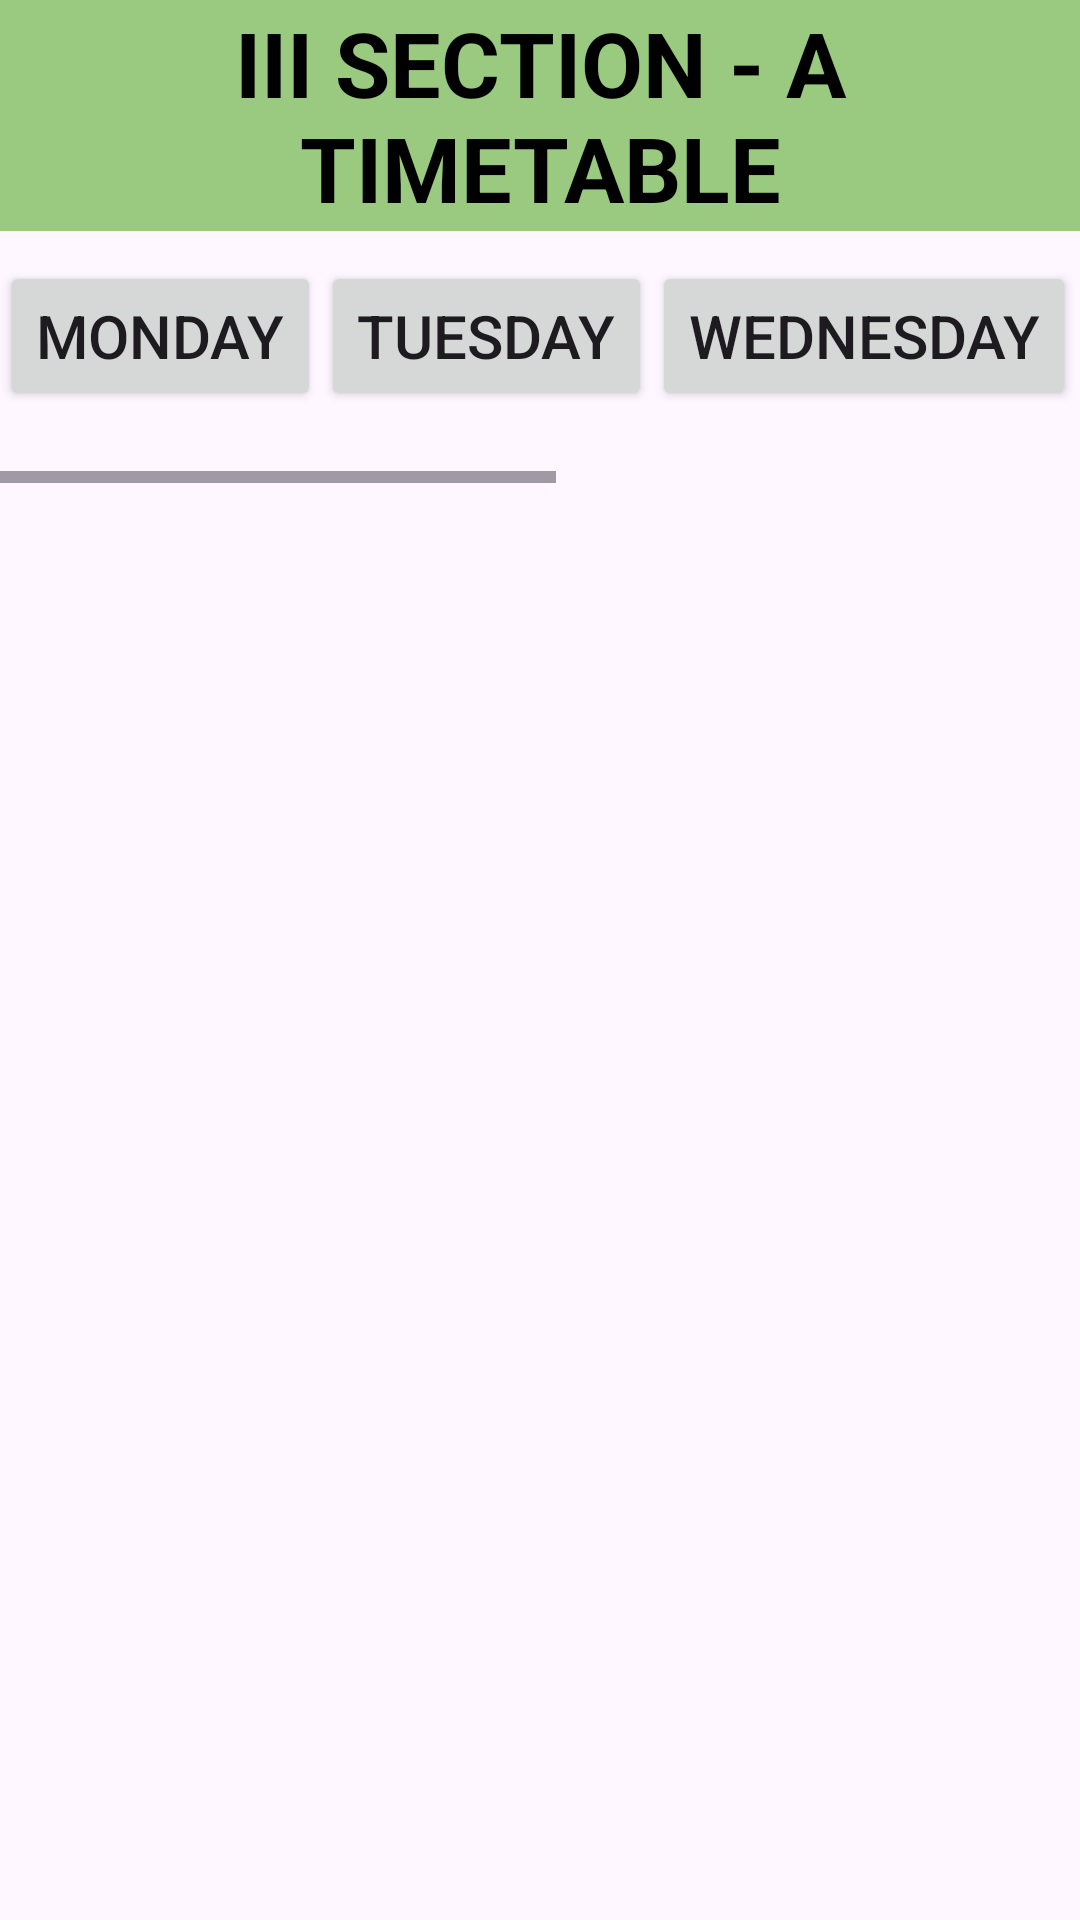

This screen was rendered from an Android layout file. Write that file and the resources it references.
<!-- AndroidManifest.xml: application theme Theme.TimeTableT2 -->
<!-- res/layout/activity_option1.xml -->
<?xml version="1.0" encoding="utf-8"?>
<RelativeLayout xmlns:android="http://schemas.android.com/apk/res/android"
    xmlns:app="http://schemas.android.com/apk/res-auto"
    xmlns:tools="http://schemas.android.com/tools"
    android:layout_width="match_parent"
    android:layout_height="match_parent"
    android:orientation="vertical"
    tools:context=".option1">

    <TextView
        android:id="@+id/textView"
        android:layout_width="412dp"
        android:layout_height="77dp"
        android:background="#99CA7F"
        android:gravity="center"
        android:text="III SECTION - A TIMETABLE"
        android:textSize="30dp"
        android:textColor="@color/black"
        android:textStyle="bold"/>

    <HorizontalScrollView
        android:id="@+id/hsv"
        android:layout_width="410dp"
        android:layout_height="74dp"
        android:layout_below="@id/textView"
        android:layout_marginTop="10dp"
        app:layout_constraintBottom_toBottomOf="parent"
        app:layout_constraintEnd_toEndOf="parent"
        app:layout_constraintHorizontal_bias="0.0"
        app:layout_constraintStart_toStartOf="parent"
        app:layout_constraintTop_toTopOf="parent"
        app:layout_constraintVertical_bias="0.117">

        <LinearLayout
            android:layout_width="wrap_content"
            android:layout_height="wrap_content"

            android:orientation="horizontal">
            <Button
                android:id="@+id/mon"
                android:layout_width="wrap_content"
                android:layout_height="50dp"
                android:text="Monday"
                android:textSize="20dp"
                />

            <Button
                android:id="@+id/tue"
                android:layout_width="wrap_content"
                android:layout_height="50dp"
                android:text="Tuesday"
                android:textSize="20dp"
                 />

            <Button
                android:id="@+id/wed"
                android:layout_width="wrap_content"
                android:layout_height="50dp"
                android:text="Wednesday"
                android:textSize="20dp"
                />

            <Button
                android:id="@+id/Thu"
                android:layout_width="wrap_content"
                android:layout_height="50dp"
                android:text="Thursday"
                android:textSize="20dp"
                />

            <Button
                android:id="@+id/fri"
                android:layout_width="wrap_content"
                android:layout_height="50dp"
                android:text="Friday"
                android:textSize="20dp"
                 />

            <Button
                android:id="@+id/sat"
                android:layout_width="wrap_content"
                android:layout_height="50dp"
                android:text="Saturday"
                android:textSize="20dp"
                 />
        </LinearLayout>

    </HorizontalScrollView>

    <ListView
            android:id="@+id/listview"
            android:layout_below="@id/hsv"
            android:layout_width="match_parent"
            android:layout_height="wrap_content">
    </ListView>


</RelativeLayout>
<!-- resources referenced by this layout -->
<resources>
  <style name="Theme.TimeTableT2" parent="Base.Theme.TimeTableT2" />
  <style name="Base.Theme.TimeTableT2" parent="Theme.Material3.DayNight.NoActionBar">
          
          
      </style>
  <!-- not gathered from this repository: default colours our renderer supplied (Android Studio template values) -->
  <color name="black">#FF000000</color>
</resources>
